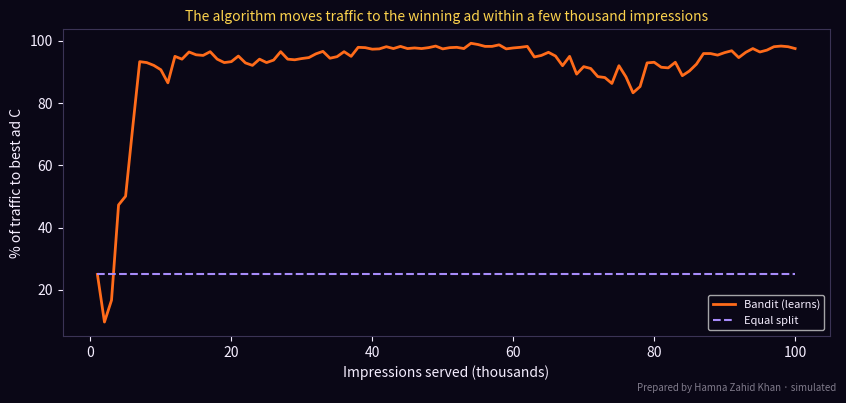

Here is the Python script that generated this plot:
# How AI ad tools (Adzooma, Google/Meta automated bidding) shift budget to winning ads automatically:
# a Thompson-sampling "multi-armed bandit" versus a fixed equal split. Prepared by Hamna Zahid Khan, Junior Lecturer.
# True click-through rates are hidden from the algorithm; it learns them from clicks. Numbers are illustrative.
import numpy as np
import matplotlib
matplotlib.use("Agg")
import matplotlib.pyplot as plt

BG, FIRE, GOLD, VIOLET, EMBER, TEXT = "#0A0716", "#FF6B1A", "#FCD34D", "#A78BFA", "#F43F5E", "#F5EEFF"
ADS = ["A: 'Flat 30% off'", "B: 'Free delivery Pakistan-wide'", "C: 'New Eid collection'", "D: 'Buy 2 get 1'"]
TRUE_CTR = np.array([0.010, 0.014, 0.022, 0.016])
IMPRESSIONS, BATCH = 100_000, 1_000
rng = np.random.default_rng(2)

def run(strategy):
    clicks, shown = np.zeros(4), np.zeros(4)
    share_c = []
    for _ in range(IMPRESSIONS // BATCH):
        if strategy == "equal":
            alloc = np.full(4, BATCH // 4)
        else:  # Thompson sampling: draw a plausible CTR for each ad from Beta(clicks+1, misses+1)
            draws = rng.beta(clicks + 1, shown - clicks + 1, size=(BATCH, 4))
            alloc = np.bincount(draws.argmax(axis=1), minlength=4)
        c = rng.binomial(alloc.astype(int), TRUE_CTR)
        clicks += c; shown += alloc
        share_c.append(alloc[2] / BATCH)
    return clicks, shown, share_c

for name in ["equal", "bandit"]:
    clicks, shown, share = run(name)
    print(f"{name.upper():<7} total clicks {clicks.sum():,.0f}  overall CTR {clicks.sum() / shown.sum():.2%}")
    for a, s, c in zip(ADS, shown, clicks):
        print(f"   {a:<32} impressions {s:>6,.0f}  clicks {c:>5,.0f}  CTR {c / max(s, 1):.2%}")
    if name == "equal": base = clicks.sum(); eq_share = share
    else: bandit_share = share; gain = clicks.sum() - base
cpc_budget = 25_000   # PKR
print(f"\nBandit gained {gain:+,.0f} clicks ({gain / base:+.0%}) from the same 100,000 impressions.")
print(f"With PKR {cpc_budget:,} spent on these impressions, cost per click falls from PKR {cpc_budget / base:.1f} to PKR {cpc_budget / (base + gain):.1f}")

fig, ax = plt.subplots(figsize=(8.5, 4), facecolor=BG); ax.set_facecolor(BG)
x = np.arange(1, len(eq_share) + 1) * BATCH / 1000
ax.plot(x, np.array(bandit_share) * 100, color=FIRE, lw=2, label="Bandit (learns)")
ax.plot(x, np.array(eq_share) * 100, color=VIOLET, ls="--", label="Equal split")
ax.set_xlabel("Impressions served (thousands)", color=TEXT)
ax.set_ylabel("% of traffic to best ad C", color=TEXT)
ax.set_title("The algorithm moves traffic to the winning ad within a few thousand impressions", color=GOLD, fontsize=10)
ax.tick_params(colors=TEXT)
for sp in ax.spines.values(): sp.set_color("#3b3355")
ax.legend(facecolor=BG, labelcolor=TEXT, fontsize=8)
fig.text(0.99, 0.01, "Prepared by Hamna Zahid Khan · simulated", color=TEXT, alpha=0.5, ha="right", fontsize=7)
plt.tight_layout(); plt.savefig("session-04_bandit_share.png", dpi=110, facecolor=BG)
print("Saved session-04_bandit_share.png")
